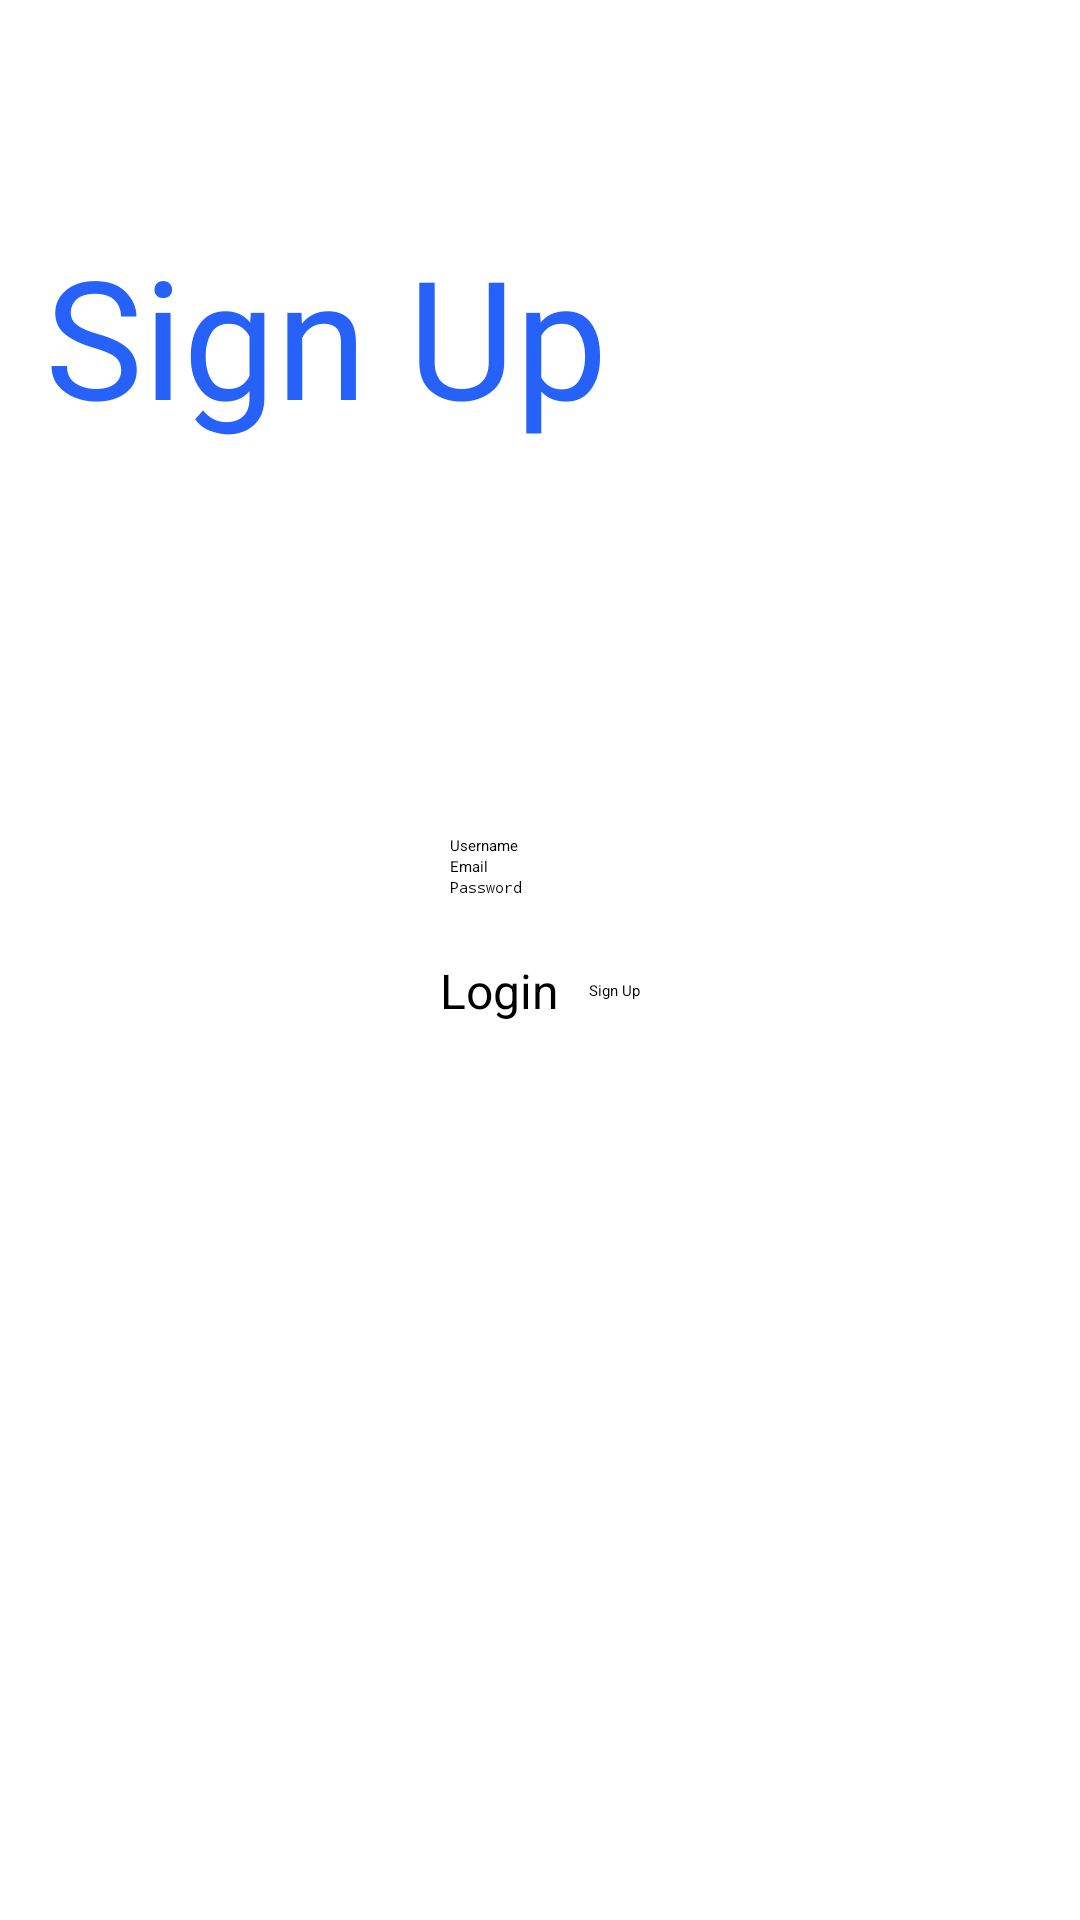

Reconstruct the res/layout file that produces this screen, plus the resources it refers to.
<!-- AndroidManifest.xml: application theme Theme.MyApplication -->
<!-- res/layout/activity_sign_up.xml -->
<?xml version="1.0" encoding="utf-8"?>
<TableLayout xmlns:android="http://schemas.android.com/apk/res/android"
    xmlns:app="http://schemas.android.com/apk/res-auto"
    xmlns:tools="http://schemas.android.com/tools"
    android:layout_width="match_parent"
    android:layout_height="match_parent"
    android:background="@drawable/login_bk"
    android:focusableInTouchMode="true"
    android:orientation="vertical"
    tools:context="com.example.myapplication.SignUpActivity">

    <TableRow
        android:layout_width="match_parent"
        android:layout_height="match_parent">

        <TextView
            android:id="@+id/textView"
            android:layout_width="wrap_content"
            android:layout_height="wrap_content"
            android:layout_marginStart="15dp"
            android:layout_marginTop="75dp"
            android:fontFamily="@font/allerta"
            android:text="Sign Up"
            android:textColor="@color/primaryTextColor"
            android:textSize="55sp" />
    </TableRow>

    <TableRow
        android:layout_width="match_parent"
        android:layout_height="match_parent"
        android:layout_gravity="center"
        android:layout_marginTop="130dp"
        android:gravity="center">

        <LinearLayout
            android:layout_width="match_parent"
            android:layout_height="match_parent"
            android:layout_gravity="center"
            android:gravity="center"
            android:orientation="vertical">

            
            
            
            
            
            
            
            <EditText
                android:id="@+id/editTextUserName"
                android:layout_width="match_parent"
                android:layout_height="wrap_content"
                android:ems="10"
                android:hint="Username"
                android:inputType="textPersonName" />

            <EditText
                android:id="@+id/editTextEmail1"
                android:layout_width="wrap_content"
                android:layout_height="wrap_content"
                android:layout_gravity="center"
                android:ems="10"
                android:hint="Email"

                android:inputType="textEmailAddress" />

            <EditText
                android:id="@+id/editTextPassword1"
                android:layout_width="wrap_content"
                android:layout_height="wrap_content"
                android:layout_gravity="center"

                android:ems="10"
                android:hint="Password"
                android:inputType="textPassword" />
        </LinearLayout>

    </TableRow>

    <TableRow
        android:layout_width="match_parent"
        android:layout_height="match_parent"
        android:layout_gravity="center"
        android:layout_marginTop="@dimen/loginViewsMargin"
        android:gravity="center">

        <LinearLayout
            android:layout_width="match_parent"
            android:layout_height="match_parent"
            android:layout_gravity="center"
            android:gravity="center"
            android:orientation="horizontal">

            <Button
                android:id="@+id/buttonLoginGoto"
                style="@style/Widget.MaterialComponents.TimePicker.Button"
                android:layout_width="wrap_content"
                android:layout_height="wrap_content"
                android:layout_marginEnd="10dp"
                android:onClick="onClick_btn"
                android:text="Login" />

            <Button
                android:id="@+id/buttonSignUp"
                android:layout_width="wrap_content"
                android:layout_height="wrap_content"
                android:onClick="onClick_btn"
                android:text="Sign Up" />


        </LinearLayout>
    </TableRow>
</TableLayout>
<!-- resources referenced by this layout -->
<resources>
  <color name="primaryTextColor">#2661FA</color>
  <dimen name="loginViewsMargin">20dp</dimen>
</resources>
